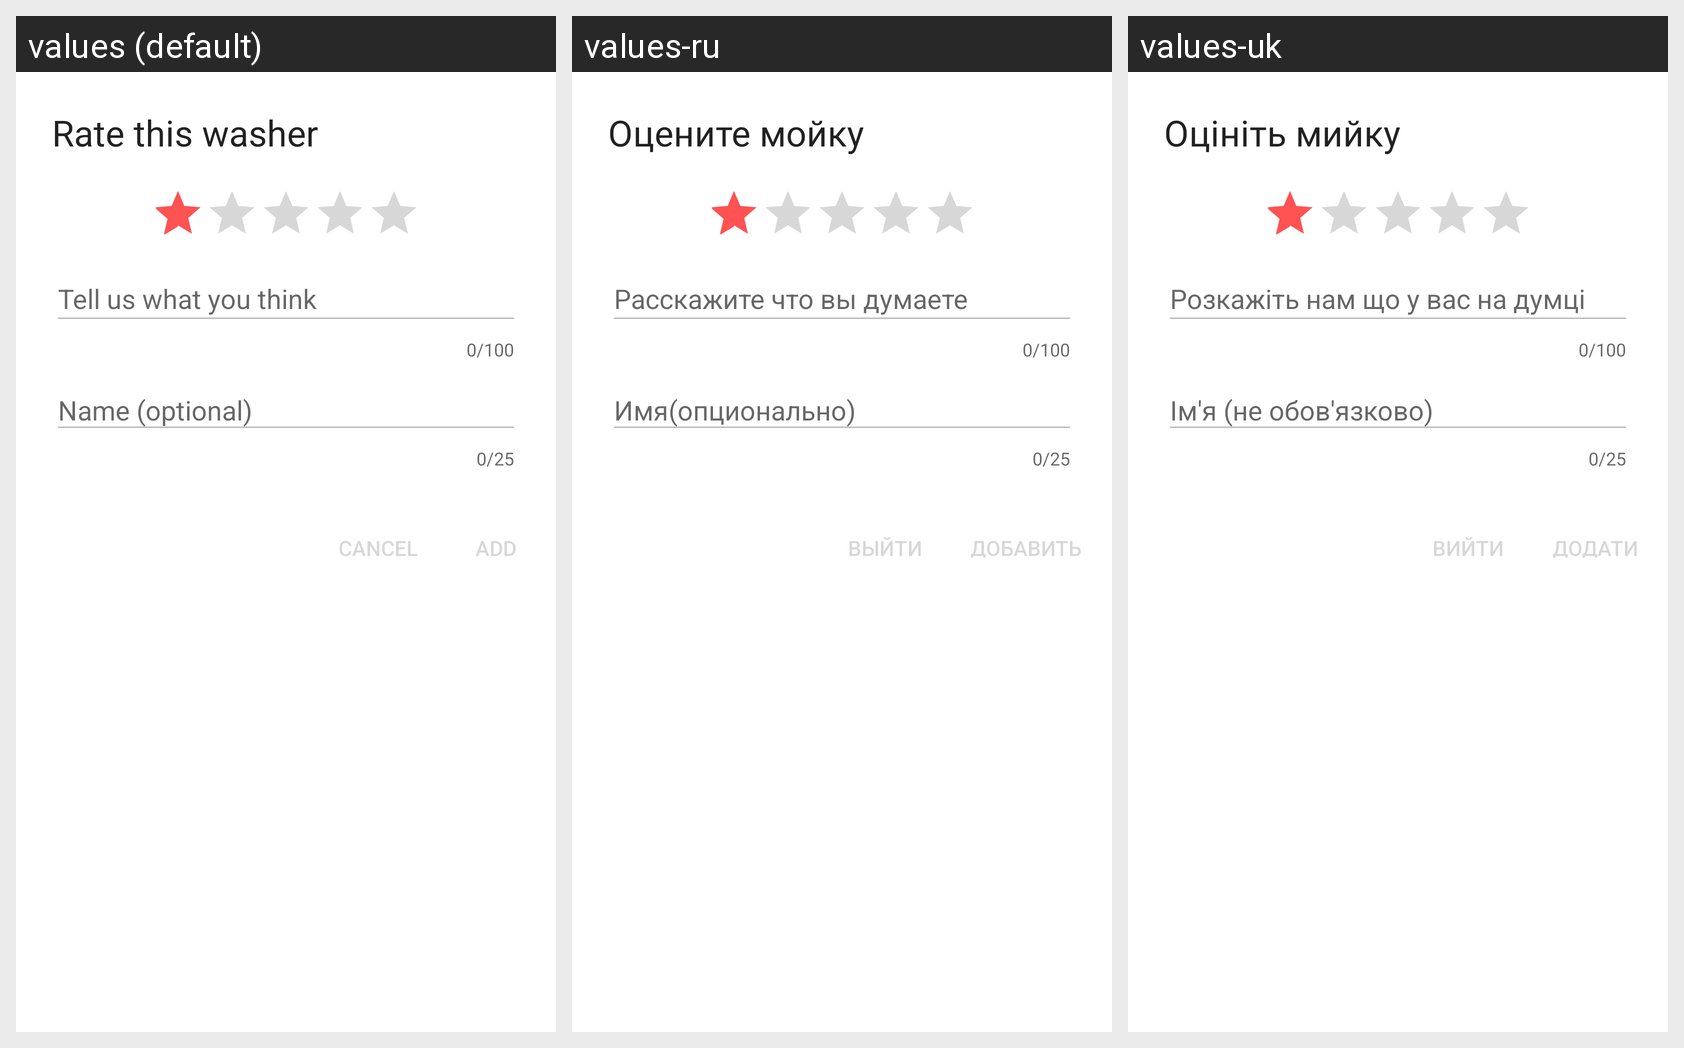

Translations of the strings shown on this Android screen, per locale in the grid:
Android screen res/layout/dialog_add_review.xml rendered under 3 locales, left to right: values (default), values-ru, values-uk. Device: Nexus 5 (rendered at 1080×1920; each locale shown at half size, 540×960, under a caption strip naming it); theme AppTheme.
Strings drawn on this screen, with the default value and each locale's value (text and hints the layout hard-codes, and strings that could not be matched under every locale, appear in the picture but are not listed):

rate_this_washer
  values: Rate this washer
  values-ru: Оцените мойку
  values-uk: Оцініть мийку

cancel
  values: Cancel
  values-ru: Выйти
  values-uk: Вийти

add
  values: Add
  values-ru: Добавить
  values-uk: Додати
